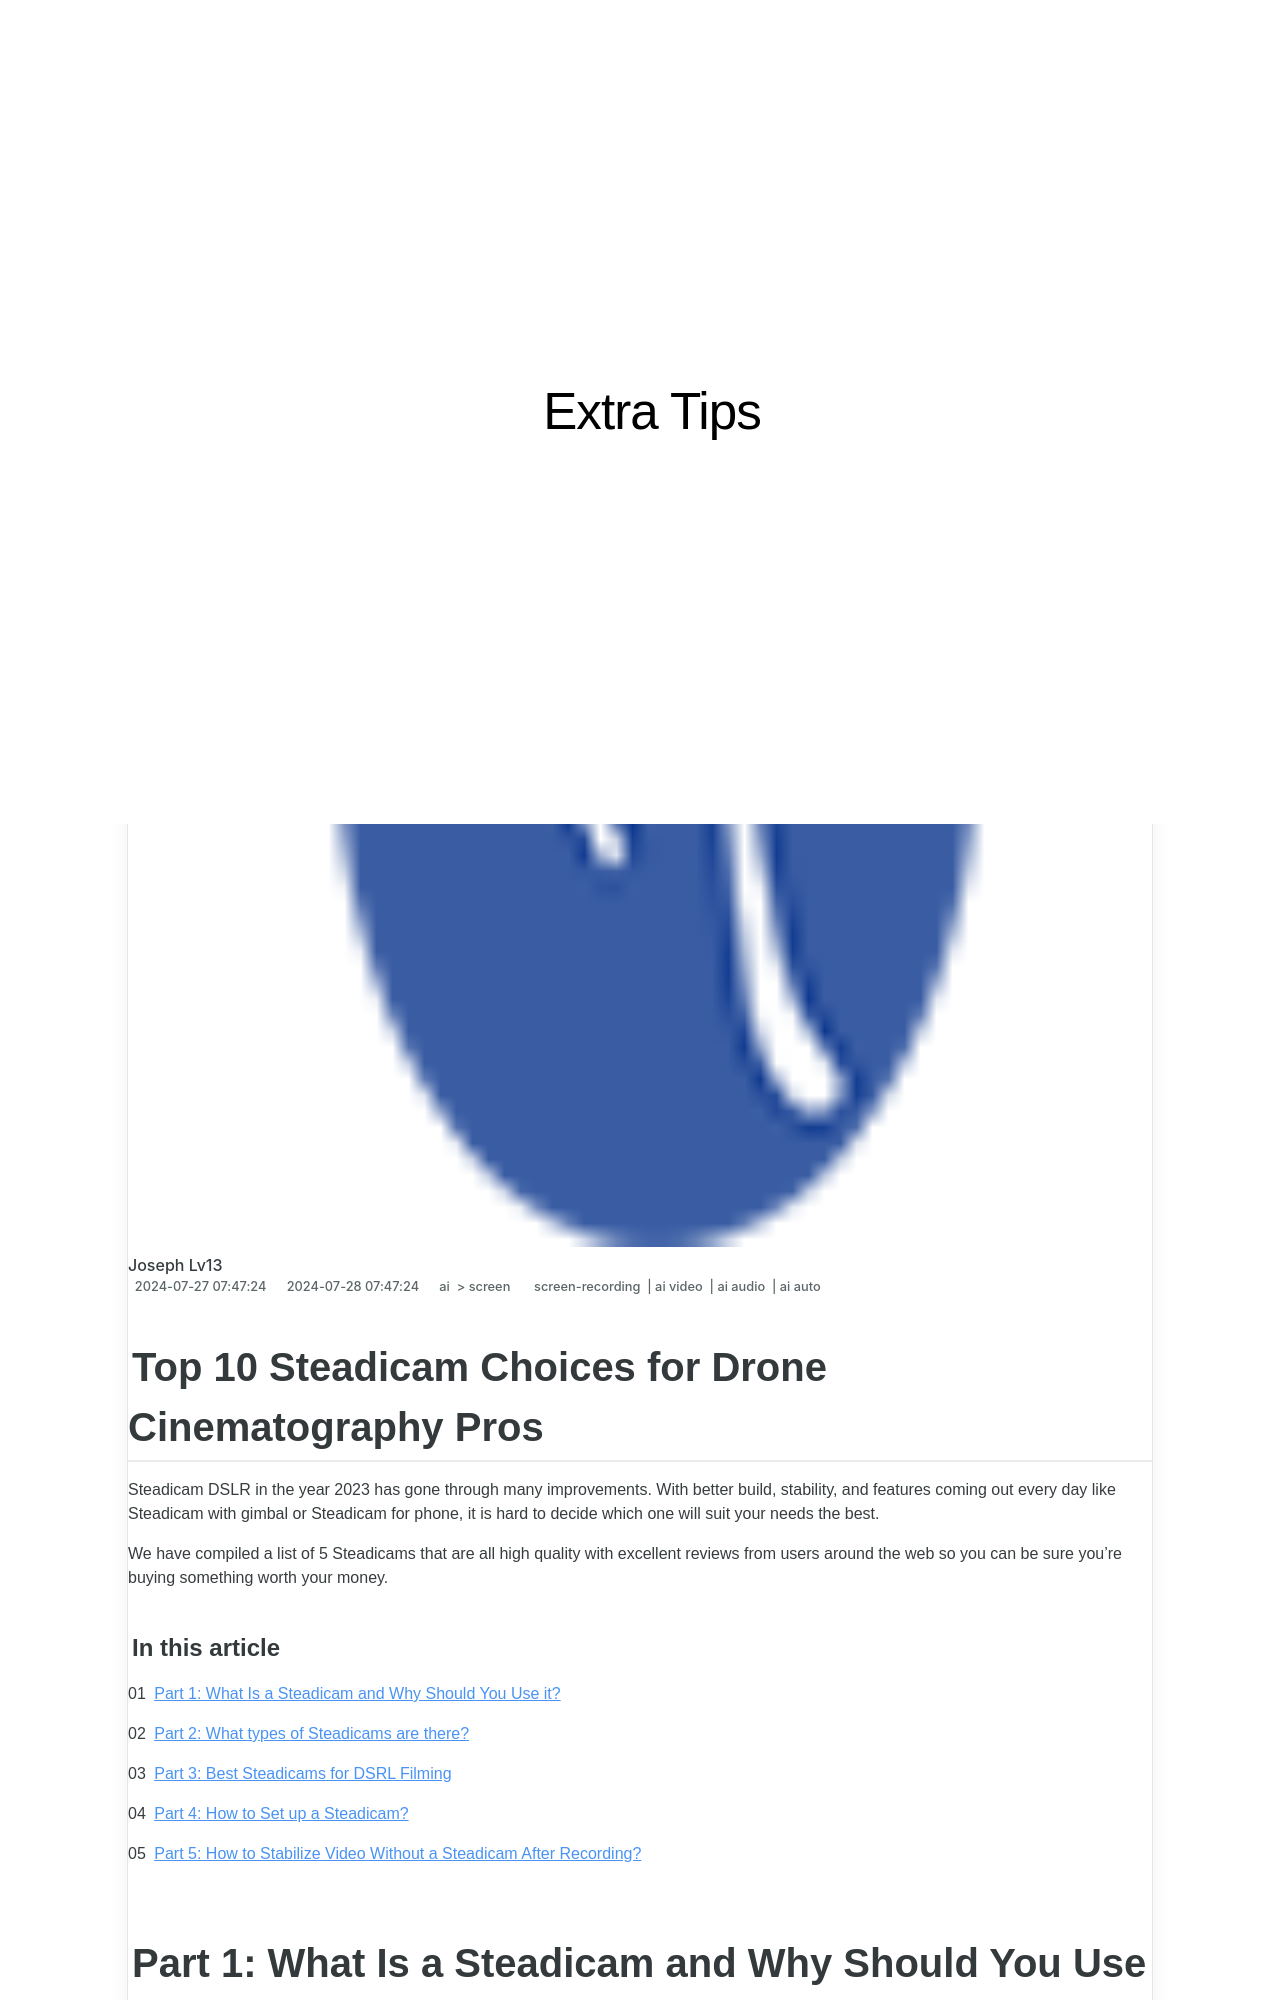

repository: techidaily/site-extra-tips · page: top-10-steadicam-choices-for-drone-cinematography-pros/index.html · generator: jekyll

---
title: "Top 10 Steadicam Choices for Drone Cinematography Pros"
date: 2024-07-27T07:47:24.493Z
updated: 2024-07-28T07:47:24.493Z
tags: 
  - screen-recording
  - ai video
  - ai audio
  - ai auto
categories: 
  - ai
  - screen
description: "This Article Describes Top 10 Steadicam Choices for Drone Cinematography Pros"
excerpt: "This Article Describes Top 10 Steadicam Choices for Drone Cinematography Pros"
keywords: "Drone Cams Top Ten,Steadicam Drones Guide,Steady Shots for Drones,Best Steadicam Gear,Prof Pro Steadicam,Cinematography Steadies,Drones Steadicam Tops"
thumbnail: https://thmb.techidaily.com/8122148ffac7fe0a0e1d193ba9a136b7cccae081b7348173d3861777fbb2c2bf.jpg
---

## Top 10 Steadicam Choices for Drone Cinematography Pros

Steadicam DSLR in the year 2023 has gone through many improvements. With better build, stability, and features coming out every day like Steadicam with gimbal or Steadicam for phone, it is hard to decide which one will suit your needs the best.

We have compiled a list of 5 Steadicams that are all high quality with excellent reviews from users around the web so you can be sure you're buying something worth your money.

#### In this article

01 [Part 1: What Is a Steadicam and Why Should You Use it?](#part1)

02 [Part 2: What types of Steadicams are there?](#part2)

03 [Part 3: Best Steadicams for DSRL Filming](#part3)

04 [Part 4: How to Set up a Steadicam?](#part4)

05 [Part 5: How to Stabilize Video Without a Steadicam After Recording?](#part5)
